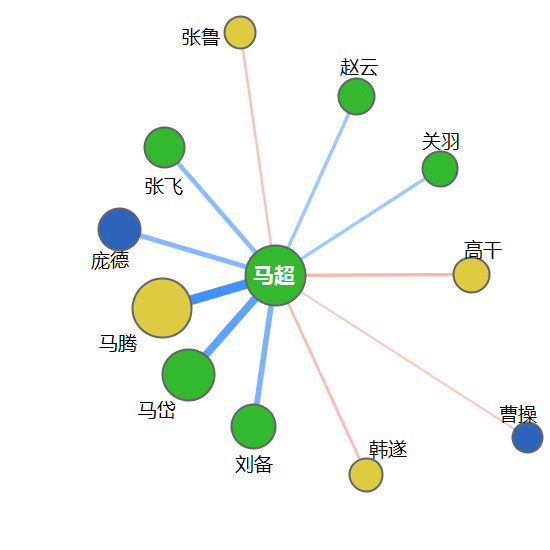

The file beside this chart, header and first rows:
人名, 所属, 词频, 关系, x, y, , , , , , , , , , , , , 
machao, 1, 5, 0, 1, 39, 马超, , , , , , , , , , , , 
caocao, 2, 4, -1, 527, 438, 曹操, 召, 不接受, 离间计, 大败, 2, 1, 2, 2, 3, -6, -9, -10
hansui, 4, 3, -5, 365, 474, 韩遂, 反曹, 义兄弟, 内讧, 3, 3, 3, 0, 10, -8, , , 
liubei, 1, 2, 19, 255, 429, 刘备, 投降, 主君, 1, 2, -5, 8, , , , , , 
madai, 1, 1, 29, 190, 374, 马岱, 堂弟, 2, 10, , , , , , , , , 
mateng, 4, 1, 39, 163, 305, 马腾, 父亲, 2, 10, , , , , , , , , 
pangde, 2, 1, 16, 119, 231, 庞德, 部下, 1, 4, , , , , , , , , 
zhangfei, 1, 2, 14, 165, 148, 张飞, 同僚, 蜀军五虎将, 3, 3, 8, 8, , , , , , 
zhanglu, 4, 3, -3, 240, 30, 张鲁, 投奔, 不信任, 不合, 1, 2, 3, 4, -7, -8, , , 
zhaoyun, 1, 1, 8, 357, 98, 赵云, 蜀军五虎将, 3, 8, , , , , , , , , 
guanyu, 1, 1, 8, 441, 168, 关羽, 蜀军五虎将, 3, 8, , , , , , , , , 
gaogan, 4, 1, -8, 473, 275, 高干, 讨伐, 1, -8, , , , , , , , , 
